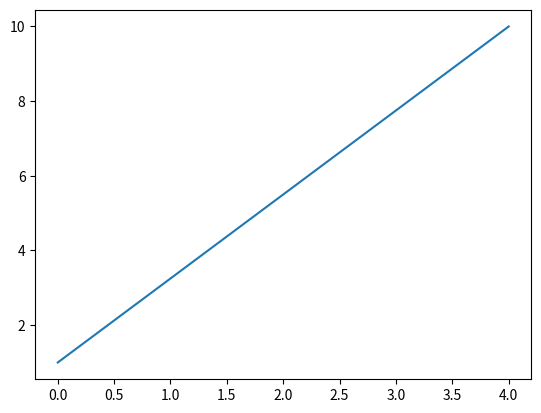

The matplotlib source for this figure:
import numpy as np
import matplotlib.pyplot as plt
arr1 = np.array([ [5,7], [3,7]])
arr2 = np.array([[3,5], [2,5]])
print(arr1)
print(arr2)
print(arr1 + arr2)

arr3 = np.array([3,4,5])
print(arr3 + [3,4,5])
print(arr3 + 3)

arr4 = np.linspace(1,10,5)
# 메모리에 차트를 렌더링
arr5 = np.array([1,3,6,10,15])
plt.plot(arr4)
plt.show()
